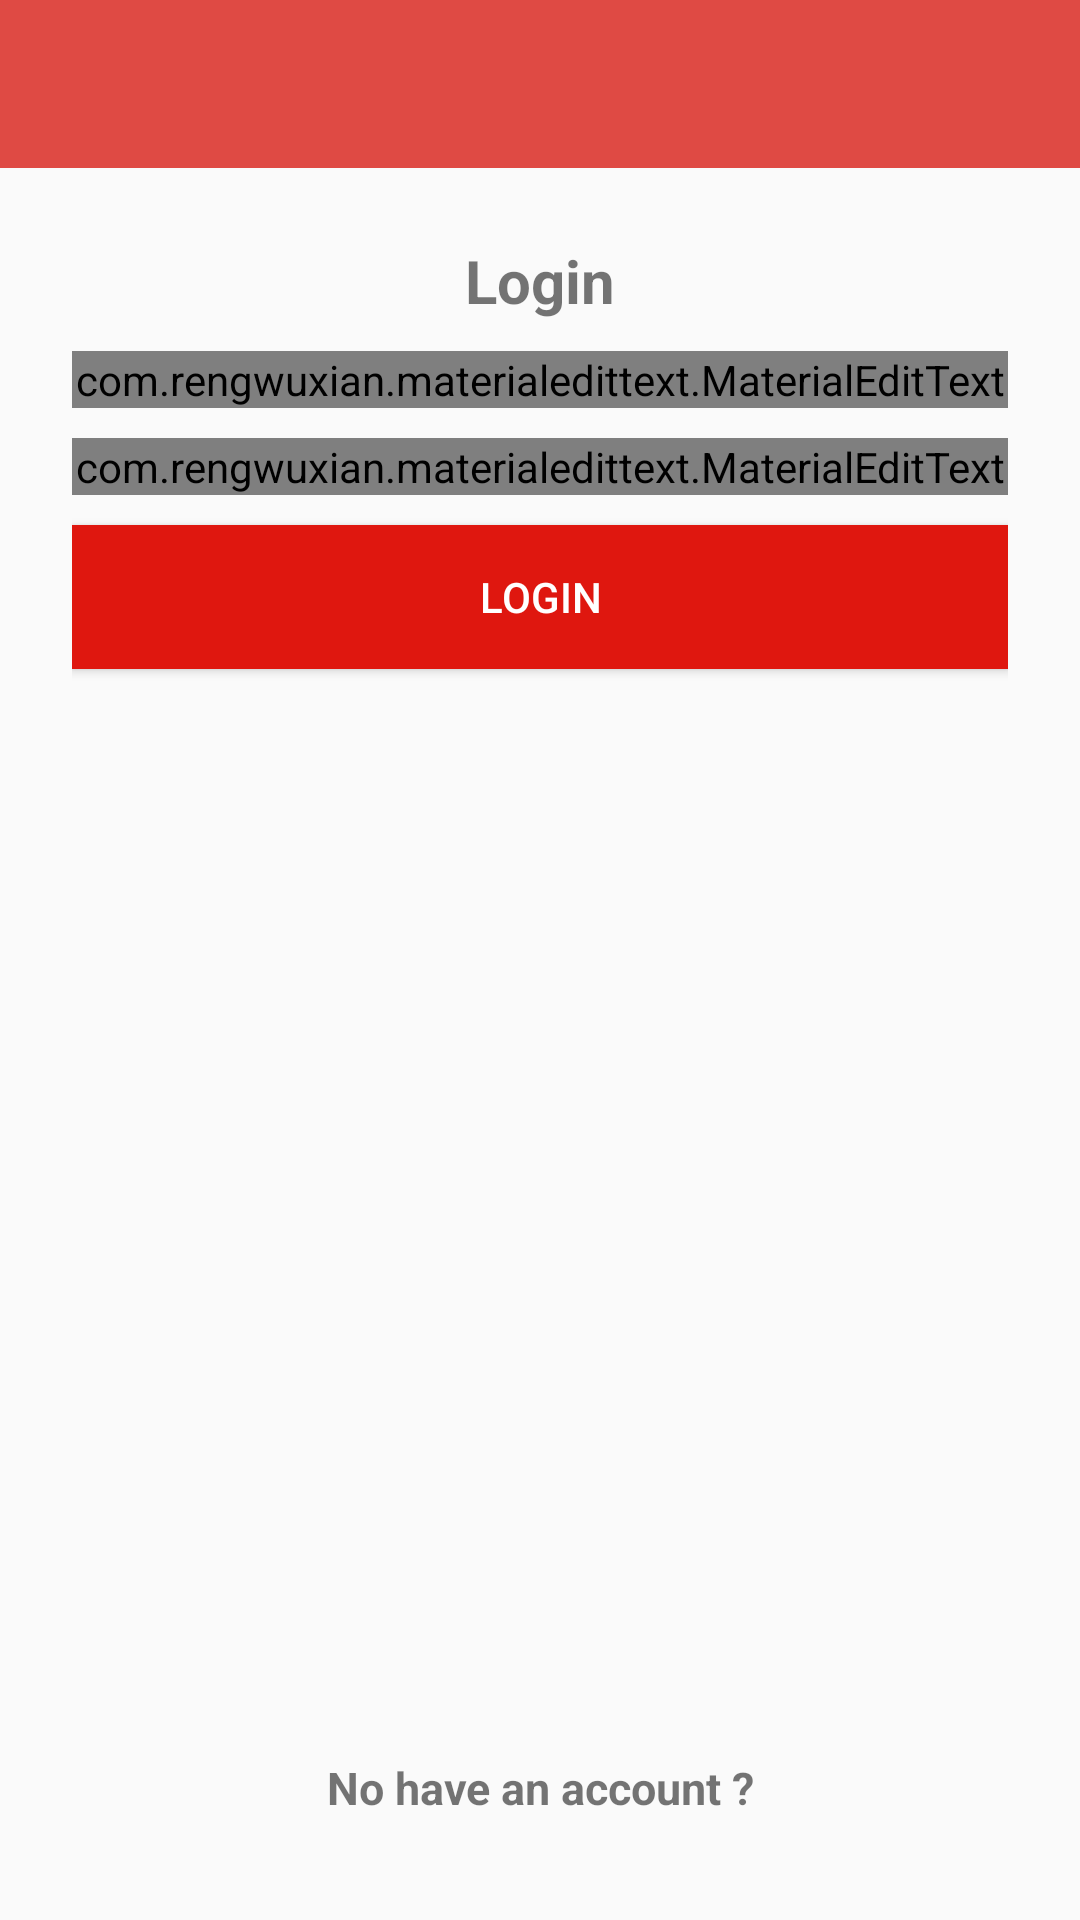

Android layout source for this screen:
<!-- AndroidManifest.xml: application theme AppTheme -->
<!-- res/layout/activity_login.xml -->
<?xml version="1.0" encoding="utf-8"?>
<RelativeLayout xmlns:android="http://schemas.android.com/apk/res/android"
    xmlns:tools="http://schemas.android.com/tools"
    xmlns:app="http://schemas.android.com/apk/res-auto"
    android:orientation="vertical"
    android:layout_width="match_parent"
    android:layout_height="match_parent"
    tools:context=".LoginActivity">

    <include
        android:id="@+id/toolbar"
        layout="@layout/bar_layout"/>

    <LinearLayout
        android:layout_width="match_parent"
        android:layout_height="match_parent"
        android:orientation="vertical"
        android:gravity="center_horizontal"
        android:layout_below="@id/toolbar"
        android:padding="24dp">

        <TextView
            android:layout_width="wrap_content"
            android:layout_height="wrap_content"
            android:text="Login"
            android:textSize="20sp"
            android:textStyle="bold"/>

        <com.rengwuxian.materialedittext.MaterialEditText
            android:layout_width="match_parent"
            android:layout_height="wrap_content"
            android:id="@+id/email"
            android:layout_marginTop="10dp"
            app:met_floatingLabel="normal"
            android:inputType="textEmailAddress"
            android:hint="Email"/>

        <com.rengwuxian.materialedittext.MaterialEditText
            android:layout_width="match_parent"
            android:layout_height="wrap_content"
            android:id="@+id/password"
            android:layout_marginTop="10dp"
            app:met_floatingLabel="normal"
            android:inputType="textPassword"
            android:hint="Password"/>

        <Button
            android:layout_width="match_parent"
            android:layout_height="wrap_content"
            android:text="login"
            android:id="@+id/btnLogin"
            android:background="@color/colorPrimary"
            android:layout_marginTop="10dp"
            android:textColor="#fff">
        </Button>


        <TextView
            android:id="@+id/toRegister"
            android:layout_width="match_parent"
            android:layout_height="match_parent"
            android:text="No have an account ?"
            android:textSize="15sp"
            android:layout_marginBottom="10dp"
            android:textStyle="bold"
            android:gravity="bottom|center" />

    </LinearLayout>


</RelativeLayout>
<!-- res/layout/bar_layout.xml (included above) -->
<?xml version="1.0" encoding="utf-8"?>
<androidx.appcompat.widget.Toolbar xmlns:android="http://schemas.android.com/apk/res/android"
    xmlns:app="http://schemas.android.com/apk/res-auto"
    android:orientation="vertical"
    android:layout_width="match_parent"
    android:layout_height="wrap_content"
    android:id="@+id/toolbar"
    android:background="@color/colorPrimaryDark"
    android:theme="@style/Theme.AppCompat.Light"
    app:popupTheme="@style/MenuStyle"
    app:titleTextColor="#fff">

</androidx.appcompat.widget.Toolbar>
<!-- resources referenced by this layout -->
<resources>
  <color name="colorPrimary">#FFDF170F</color>
  <color name="colorPrimaryDark">#DF4A44</color>
  <style name="MenuStyle" parent="Theme.AppCompat.Light">
          <item name="android:background">@android:color/white</item>
      </style>
  <style name="AppTheme" parent="Theme.AppCompat.Light.NoActionBar">
          
          <item name="colorPrimary">@color/colorPrimary</item>
          <item name="colorPrimaryDark">@color/colorPrimaryDark</item>
          <item name="colorAccent">@color/colorAccent</item>
      </style>
  <color name="colorAccent">#D81B60</color>
</resources>
